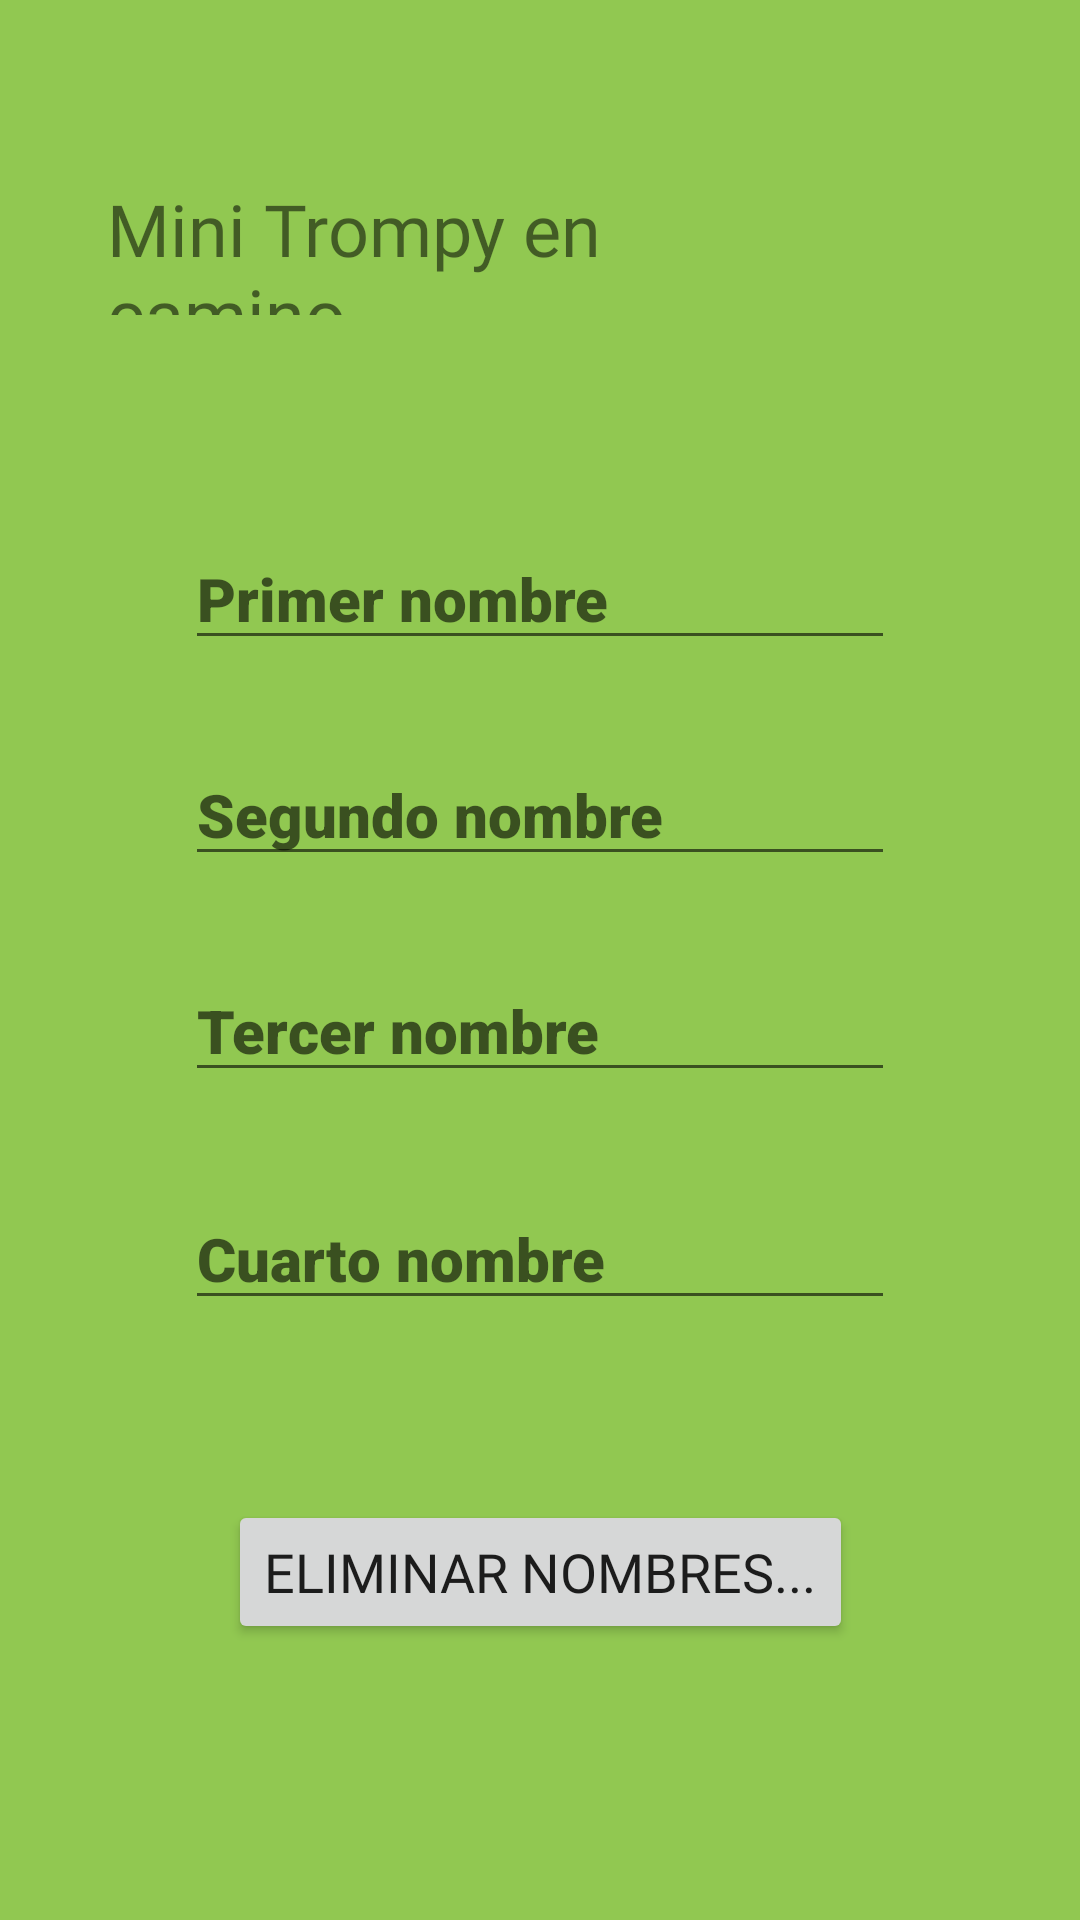

Produce the Android XML layout that renders to this screen, including the resource entries it uses.
<!-- AndroidManifest.xml: application theme Theme.MiniTrompy -->
<!-- res/layout/activity_main.xml -->
<?xml version="1.0" encoding="utf-8"?>
<androidx.constraintlayout.widget.ConstraintLayout xmlns:android="http://schemas.android.com/apk/res/android"
    xmlns:app="http://schemas.android.com/apk/res-auto"
    xmlns:tools="http://schemas.android.com/tools"
    android:layout_width="match_parent"
    android:layout_height="match_parent"
    android:background="#91C851"
    tools:context=".MainActivity">

    <TextView
        android:id="@+id/tw_1"
        android:layout_width="232dp"
        android:layout_height="45dp"
        android:layout_marginTop="60dp"
        android:fontFamily="@font/annie_use_your_telescope"
        android:text="Mini Trompy en camino...."
        android:textSize="24sp"
        app:layout_constraintEnd_toEndOf="parent"
        app:layout_constraintHorizontal_bias="0.279"
        app:layout_constraintStart_toStartOf="parent"
        app:layout_constraintTop_toTopOf="parent" />

    <EditText
        android:id="@+id/et_1"
        android:layout_width="wrap_content"
        android:layout_height="wrap_content"
        android:layout_marginTop="176dp"
        android:ems="10"
        android:fontFamily="sans-serif-black"
        android:hint="Primer nombre"
        android:inputType="textPersonName"
        android:textSize="20sp"
        app:layout_constraintEnd_toEndOf="parent"
        app:layout_constraintStart_toStartOf="parent"
        app:layout_constraintTop_toTopOf="parent" />

    <EditText
        android:id="@+id/et_2"
        android:layout_width="wrap_content"
        android:layout_height="wrap_content"
        android:layout_marginTop="248dp"
        android:ems="10"
        android:fontFamily="sans-serif-black"
        android:hint="Segundo nombre"
        android:inputType="textPersonName"
        android:textSize="20sp"
        app:layout_constraintEnd_toEndOf="parent"
        app:layout_constraintStart_toStartOf="parent"
        app:layout_constraintTop_toTopOf="parent" />

    <EditText
        android:id="@+id/et_3"
        android:layout_width="wrap_content"
        android:layout_height="wrap_content"
        android:layout_marginTop="28dp"
        android:ems="10"
        android:fontFamily="sans-serif-black"
        android:hint="Tercer nombre"
        android:inputType="textPersonName"
        android:textSize="20sp"
        app:layout_constraintEnd_toEndOf="parent"
        app:layout_constraintStart_toStartOf="parent"
        app:layout_constraintTop_toBottomOf="@+id/et_2" />

    <EditText
        android:id="@+id/et_4"
        android:layout_width="wrap_content"
        android:layout_height="wrap_content"
        android:layout_marginTop="32dp"
        android:ems="10"
        android:fontFamily="sans-serif-black"
        android:hint="Cuarto nombre"
        android:inputType="textPersonName"
        android:textSize="20sp"
        app:layout_constraintEnd_toEndOf="parent"
        app:layout_constraintStart_toStartOf="parent"
        app:layout_constraintTop_toBottomOf="@+id/et_3" />

    <Button
        android:id="@+id/btn_e"
        android:layout_width="wrap_content"
        android:layout_height="wrap_content"
        android:layout_marginTop="60dp"
        android:fontFamily="@font/annie_use_your_telescope"
        android:text="Eliminar nombres..."
        android:textSize="18sp"
        app:layout_constraintEnd_toEndOf="parent"
        app:layout_constraintStart_toStartOf="parent"
        app:layout_constraintTop_toBottomOf="@+id/et_4" />
</androidx.constraintlayout.widget.ConstraintLayout>
<!-- resources referenced by this layout -->
<resources>
  <style name="Theme.MiniTrompy" parent="Theme.MaterialComponents.DayNight.DarkActionBar">
          
          <item name="colorPrimary">@android:color/holo_orange_dark</item>
          <item name="colorPrimaryVariant">@android:color/holo_orange_dark</item>
          <item name="colorOnPrimary">@color/white</item>
          
          <item name="colorSecondary">@color/teal_200</item>
          <item name="colorSecondaryVariant">@color/teal_700</item>
          <item name="colorOnSecondary">@color/black</item>
          
          <item name="android:statusBarColor">?attr/colorPrimaryVariant</item>
          
      </style>
  <!-- not gathered from this repository: default colours our renderer supplied (Android Studio template values) -->
  <color name="teal_200">#FF03DAC5</color>
  <color name="teal_700">#FF018786</color>
  <color name="black">#FF000000</color>
  <color name="white">#FFFFFFFF</color>
</resources>
